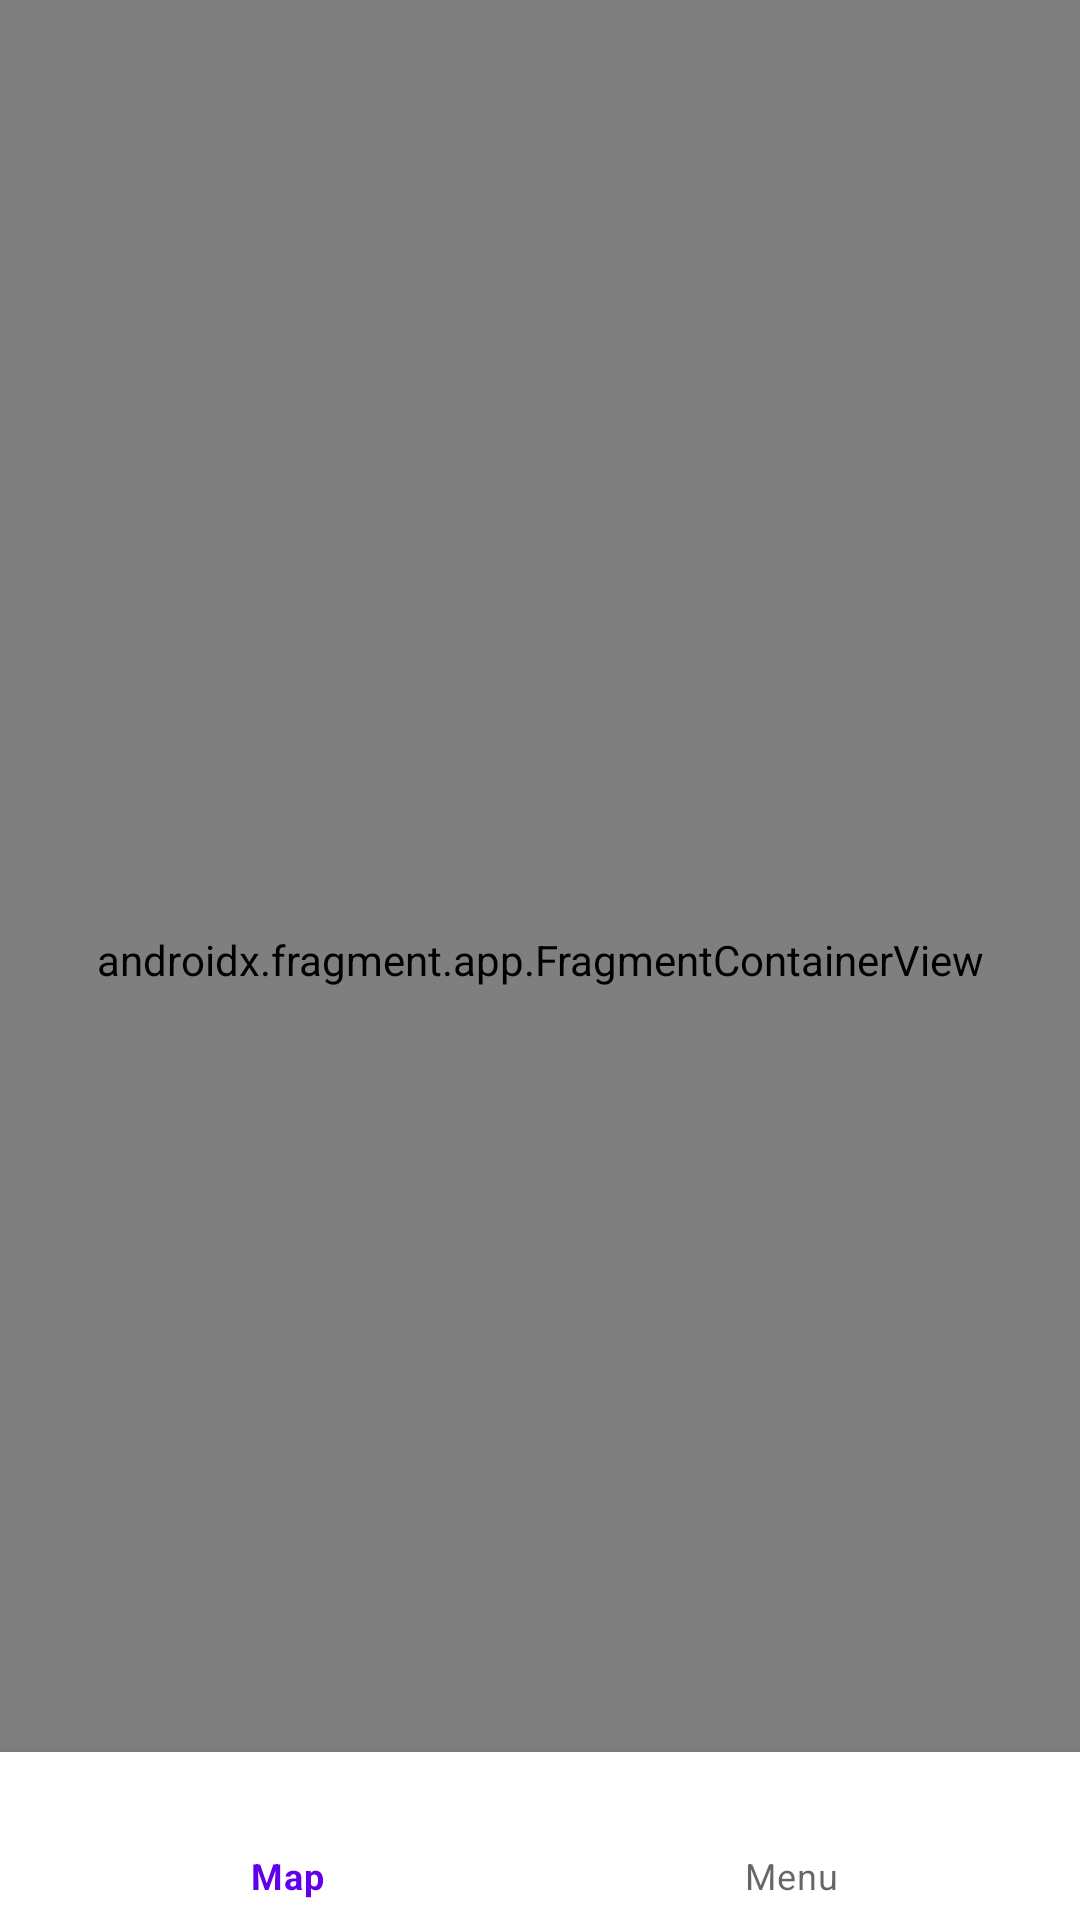

The Android layout XML behind this screen, and the referenced resources:
<!-- AndroidManifest.xml: application theme Theme.Favorite_map -->
<!-- res/layout/activity_main.xml -->
<?xml version="1.0" encoding="utf-8"?>
<androidx.constraintlayout.widget.ConstraintLayout xmlns:android="http://schemas.android.com/apk/res/android"
    xmlns:app="http://schemas.android.com/apk/res-auto"
    xmlns:tools="http://schemas.android.com/tools"
    android:id="@+id/nav_fragment"
    android:layout_width="match_parent"
    android:layout_height="match_parent"
    tools:context=".MainActivity">

    <com.google.android.material.bottomnavigation.BottomNavigationView
        android:id="@+id/bottom_nav"
        android:layout_width="match_parent"
        android:layout_height="wrap_content"
        app:layout_constraintBottom_toBottomOf="parent"
        app:menu="@menu/bottom_nav_menu"/>

    <androidx.fragment.app.FragmentContainerView
        android:id="@+id/nav_host_fragment"
        android:name="androidx.navigation.fragment.NavHostFragment"
        android:layout_width="match_parent"
        android:layout_height="match_parent"
        app:defaultNavHost="true"
        app:navGraph="@navigation/nav_graph" />

</androidx.constraintlayout.widget.ConstraintLayout>
<!-- resources referenced by this layout -->
<resources>
  <style name="Theme.Favorite_map" parent="Theme.MaterialComponents.DayNight.DarkActionBar">
          
          <item name="colorPrimary">@color/purple_500</item>
          <item name="colorPrimaryVariant">@color/purple_700</item>
          <item name="colorOnPrimary">@color/white</item>
          
          <item name="colorSecondary">@color/teal_200</item>
          <item name="colorSecondaryVariant">@color/teal_700</item>
          <item name="colorOnSecondary">@color/black</item>
          
          <item name="android:statusBarColor">?attr/colorPrimaryVariant</item>
          
      </style>
  <!-- not gathered from this repository: default colours our renderer supplied (Android Studio template values) -->
  <color name="purple_500">#FF6200EE</color>
  <color name="purple_700">#FF3700B3</color>
  <color name="teal_200">#FF03DAC5</color>
  <color name="teal_700">#FF018786</color>
  <color name="black">#FF000000</color>
  <color name="white">#FFFFFFFF</color>
</resources>
